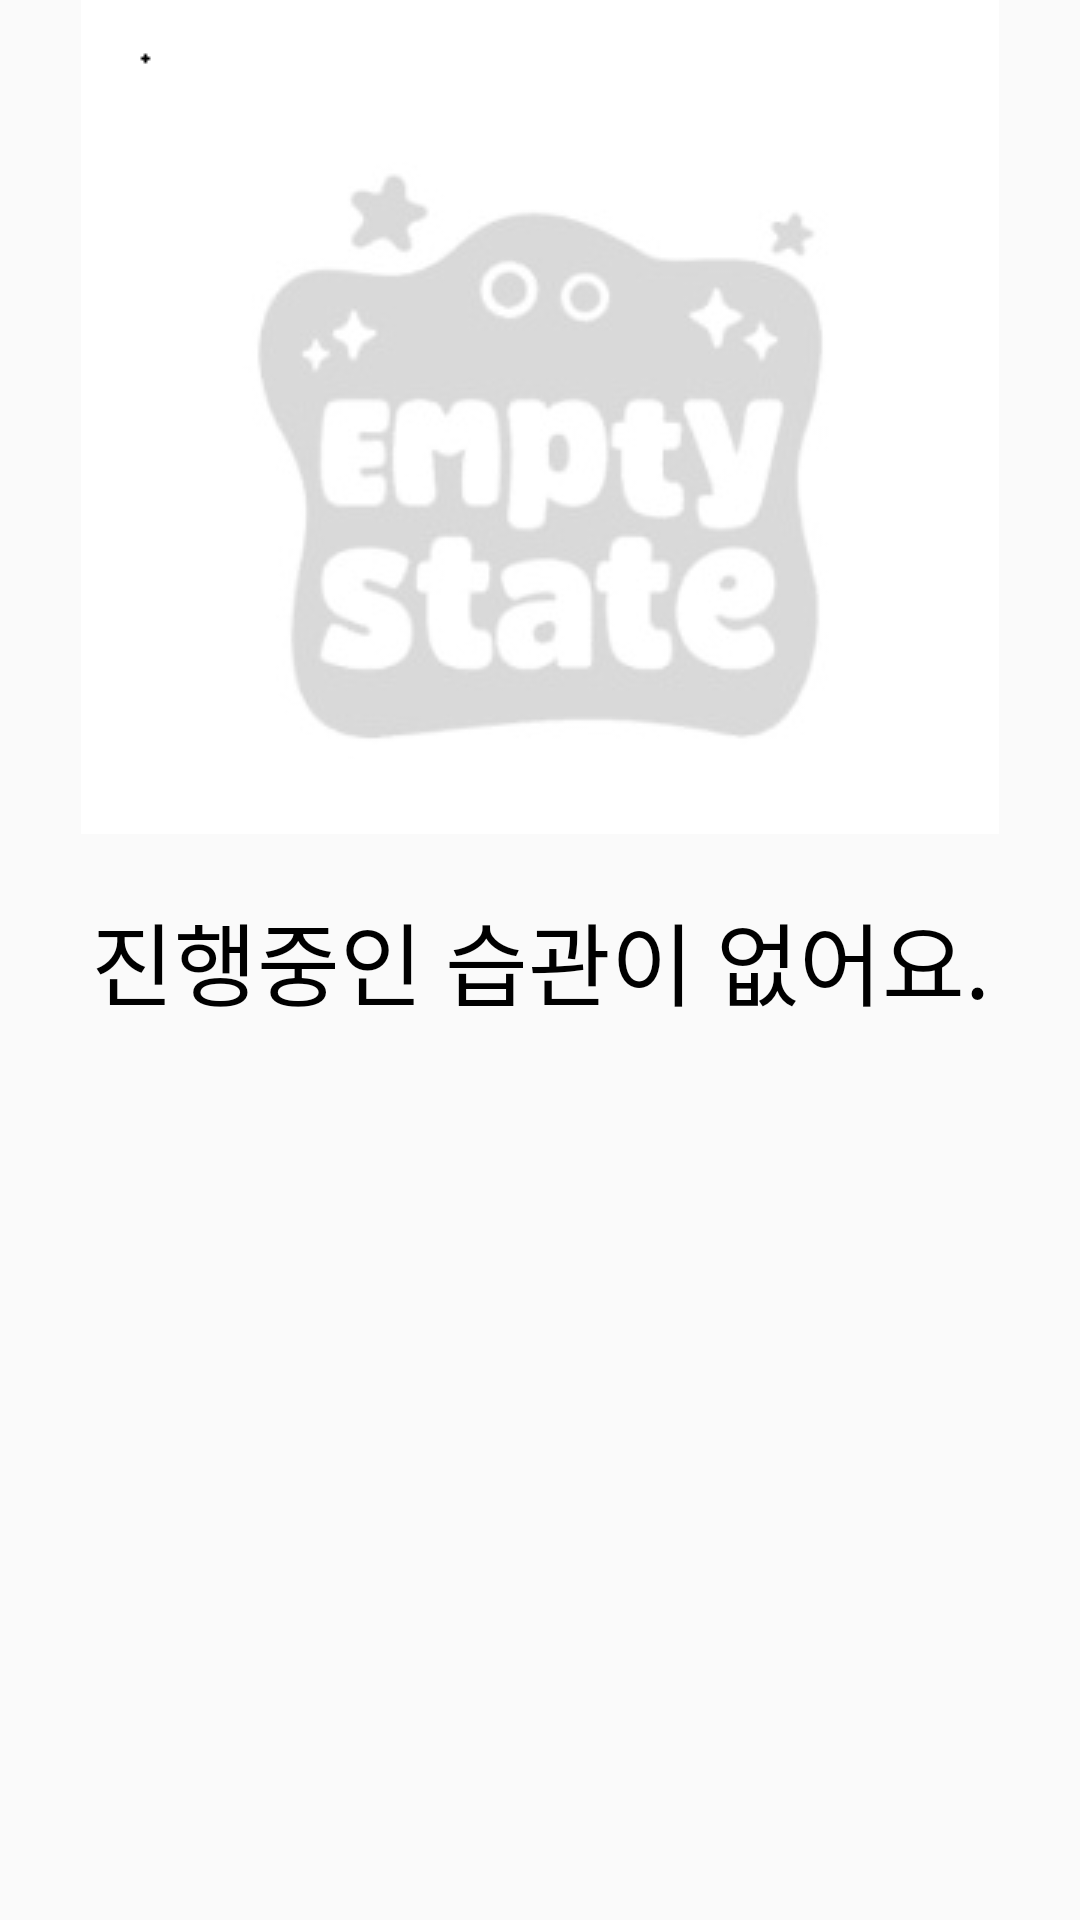

This screen was rendered from an Android layout file. Write that file and the resources it references.
<!-- AndroidManifest.xml: application theme Theme.ZemHabitCloneCoding -->
<!-- res/layout/fragment_progress.xml -->
<?xml version="1.0" encoding="utf-8"?>
<layout>
    <data>
        <variable
            name="viewModel"
            type="com.example.zemhabitclonecoding.HabitDataViewModel" />
    </data>

<androidx.constraintlayout.widget.ConstraintLayout xmlns:android="http://schemas.android.com/apk/res/android"
    xmlns:app="http://schemas.android.com/apk/res-auto"
    xmlns:tools="http://schemas.android.com/tools"
    android:layout_width="match_parent"
    android:layout_height="match_parent"
    tools:context=".ProgressFragment">

    

    <ImageView
        android:id="@+id/habit_progress_img"
        android:layout_width="wrap_content"
        android:layout_height="wrap_content"
        android:src="@drawable/emptystate"
        app:layout_constraintBottom_toTopOf="@+id/habit_progress_txt"
        app:layout_constraintEnd_toEndOf="parent"
        app:layout_constraintVertical_bias="0"
        app:layout_constraintStart_toStartOf="parent"
        app:layout_constraintTop_toTopOf="parent"
        app:layout_constraintVertical_chainStyle="packed" />

    <TextView
        android:id="@+id/habit_progress_txt"
        android:layout_width="wrap_content"
        android:layout_height="wrap_content"
        android:layout_marginTop="20dp"
        android:text="진행중인 습관이 없어요."
        android:textColor="@color/black"
        android:textSize="30sp"
        app:layout_constraintBottom_toBottomOf="parent"
        app:layout_constraintStart_toStartOf="parent"
        app:layout_constraintEnd_toEndOf="parent"
        app:layout_constraintTop_toBottomOf="@+id/habit_progress_img" />

    <androidx.recyclerview.widget.RecyclerView
        android:id="@+id/progress_recyclerView"
        android:layout_width="match_parent"
        android:layout_height="match_parent"
        app:layout_constraintTop_toTopOf="parent"
        app:layout_constraintStart_toStartOf="parent"
        app:layout_constraintEnd_toEndOf="parent"
        app:layout_constraintBottom_toBottomOf="parent"/>


</androidx.constraintlayout.widget.ConstraintLayout>

</layout>
<!-- resources referenced by this layout -->
<resources>
  <color name="black">#FF000000</color>
  <!-- drawable emptystate: png bitmap (drawable, 21310 bytes) -->
  <style name="Theme.ZemHabitCloneCoding" parent="Theme.AppCompat.DayNight.DarkActionBar">
          <item name="windowNoTitle">true</item>
          
          <item name="colorPrimary">@color/purple_500</item>
          <item name="colorPrimaryVariant">@color/purple_700</item>
          <item name="colorOnPrimary">@color/white</item>
          
          <item name="colorSecondary">@color/teal_200</item>
          <item name="colorSecondaryVariant">@color/teal_700</item>
          <item name="colorOnSecondary">@color/black</item>
          
          <item name="android:statusBarColor" tools:targetApi="l">?attr/colorPrimaryVariant</item>
          
      </style>
  <color name="purple_500">#FF6200EE</color>
  <color name="purple_700">#FF3700B3</color>
  <color name="white">#FFFFFFFF</color>
  <color name="teal_200">#FF03DAC5</color>
  <color name="teal_700">#FF018786</color>
</resources>
